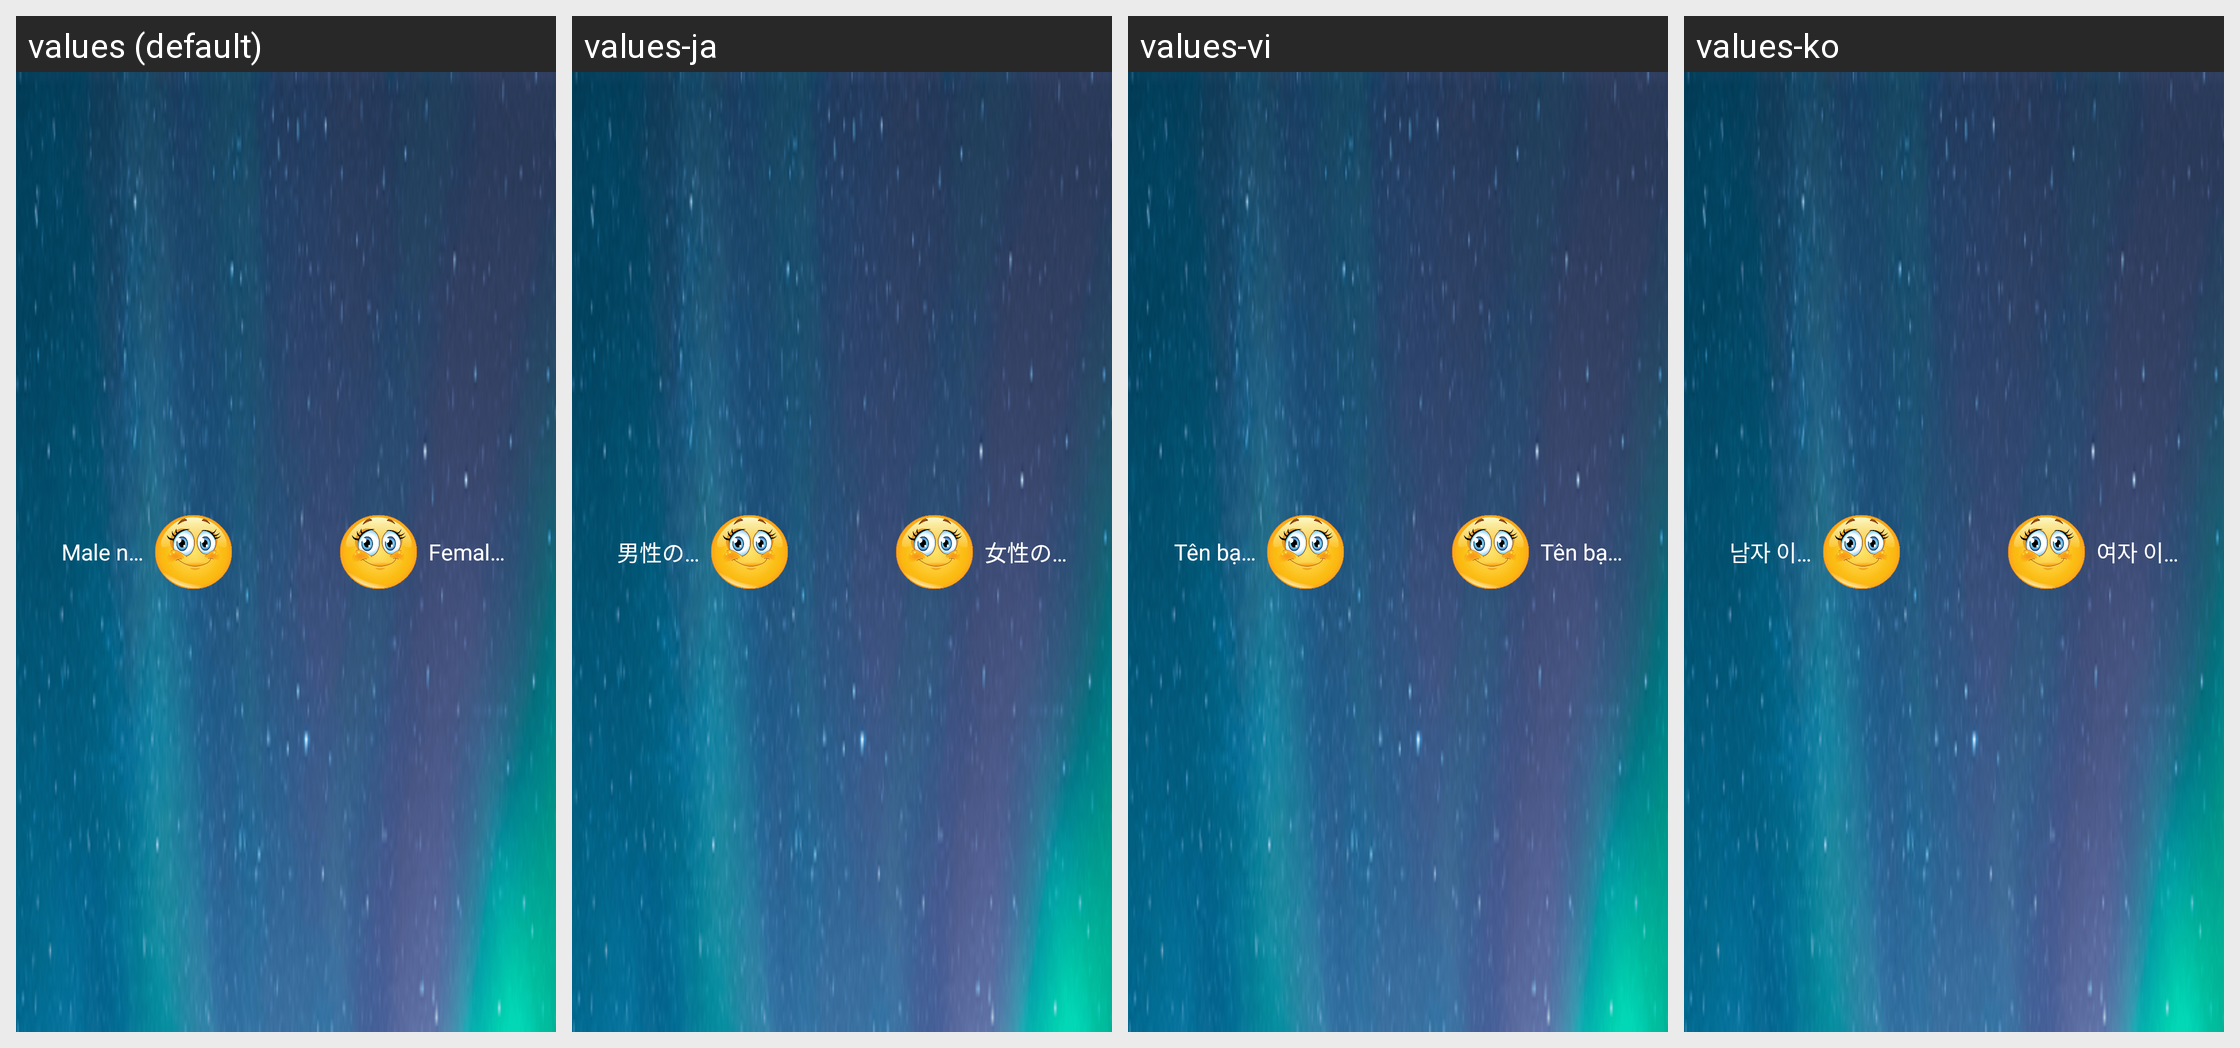

For this localized Android screen grid, give each drawn string resource with its value in every locale shown.
Android screen res/layout/notifycation.xml rendered under 4 locales, left to right: values (default), values-ja, values-vi, values-ko. Device: Nexus 5 (rendered at 1080×1920; each locale shown at half size, 540×960, under a caption strip naming it); theme AppTheme.
Other locales in the repository, not shown: values-am, values-bg, values-ca, values-da, values-de, values-fr, values-ms, values-pt, values-zh.
Strings drawn on this screen, with the default value and each locale's value (text and hints the layout hard-codes, and strings that could not be matched under every locale, appear in the picture but are not listed):

malename
  values: Male name
  values-ja: 男性の名前
  values-vi: Tên bạn trai
  values-ko: 남자 이름

femalename
  values: Female name
  values-ja: 女性の名前
  values-vi: Tên bạn gái
  values-ko: 여자 이름
